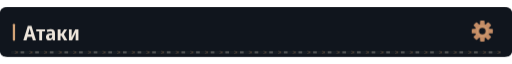
t = 0.00 s
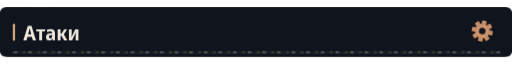
t = 0.84 s
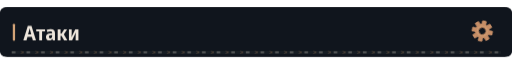
t = 3.84 s
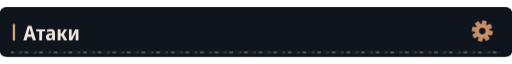
t = 6.84 s
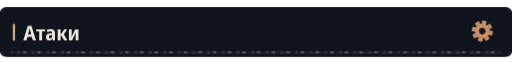
t = 9.84 s

The animated SVG that drew these frames (rendered in a browser with its animation timeline set to each time). Animation: 4 CSS @keyframes rules; frames cover the first 9.84 s, repeats indefinitely.

<svg xmlns="http://www.w3.org/2000/svg" width="1120" height="108" viewBox="0 0 1120 108" role="img"><defs><clipPath id="motion-frame"><rect x="1.0" y="1.0" width="1118.0" height="106.0" rx="14" /></clipPath><clipPath id="motion-belt"><rect x="24.0" y="95.0" width="1072.0" height="7" rx="1" /></clipPath><linearGradient id="motion-sheen" x1="0" y1="0" x2="1" y2=".2"><stop offset="0" stop-color="#e2c6a4" stop-opacity="0" /><stop offset=".46" stop-color="#e2c6a4" stop-opacity="0" /><stop offset=".5" stop-color="#e2c6a4" stop-opacity=".11" /><stop offset=".54" stop-color="#e2c6a4" stop-opacity="0" /><stop offset="1" stop-color="#e2c6a4" stop-opacity="0" /></linearGradient></defs><style>
@keyframes profile-belt { to { transform: translateX(32px); } }
@keyframes profile-sheen { to { transform: translateX(3360px); } }
@keyframes profile-gear { to { transform: rotate(360deg); } }
@keyframes profile-signal { 0%,100% { opacity: .35; } 50% { opacity: .85; } }
.profile-conveyor { animation: profile-belt 1.6s linear infinite; }
.profile-sheen { animation: profile-sheen 9s linear infinite; animation-delay: -0.84s; }
.profile-gear { transform-origin: 0px 0px; animation: profile-gear 24s linear infinite; }
.profile-signal { animation: profile-signal 6s cubic-bezier(.77,0,.175,1) infinite; animation-delay: -0.84s; }
@media (prefers-reduced-motion: reduce) {
 .profile-conveyor, .profile-sheen, .profile-gear, .profile-signal { animation: none; }
 .profile-sheen { opacity: 0; }
}
</style><title>Атаки</title><rect width="1120" height="108" rx="16" fill="#0d1117" /><g clip-path="url(#motion-frame)" pointer-events="none"><rect x="-1120.0" y="0.0" width="1120.0" height="108.0" fill="url(#motion-sheen)" class="profile-sheen" /></g><rect width="1120" height="108" rx="12" fill="#10151d" /><rect x="28" y="36.0" width="5" height="37" rx="2" fill="#d4a478" /><g transform="translate(51 72) scale(0.044 -0.044)" fill="#eee6dc"><path transform="translate(0 0)" d="M473 0 425 169H207L158 0H0L223 716H406L631 0ZM349 462Q344 480 337.5 507.0Q331 534 325.0 561.5Q319 589 315 609Q310 577 300.5 535.0Q291 493 283 462L237 294H394Z" /><path transform="translate(631 0)" d="M160 0V437H11V546H451V437H302V0Z" /><path transform="translate(1092 0)" d="M194 -10Q115 -10 74.5 36.5Q34 83 34 158Q34 330 258 338L340 341V365Q340 407 317.5 426.5Q295 446 247 446Q186 446 106 412L67 513Q164 557 268 557Q377 557 429.5 508.5Q482 460 482 358V0H380L354 74H351Q320 31 282.5 10.5Q245 -10 194 -10ZM246 98Q286 98 313.0 125.5Q340 153 340 205V253L289 251Q232 248 206.0 227.0Q180 206 180 167Q180 132 197.5 115.0Q215 98 246 98Z" /><path transform="translate(1638 0)" d="M71 0V546H213V335H262L394 546H540L376 288L552 0H392L261 222H213V0Z" /><path transform="translate(2194 0)" d="M74 0V546H211V345Q211 314 209.0 278.0Q207 242 204.0 211.0Q201 180 198 163H202L389 546H546V0H408V207Q408 258 412.0 305.0Q416 352 419 376H415L231 0Z" /></g><g transform="translate(1055 52.0) scale(1)"><g class="profile-gear" fill="#c58d66"><rect x="-5" y="-23" width="10" height="15" rx="2" transform="rotate(0)" /><rect x="-5" y="-23" width="10" height="15" rx="2" transform="rotate(45)" /><rect x="-5" y="-23" width="10" height="15" rx="2" transform="rotate(90)" /><rect x="-5" y="-23" width="10" height="15" rx="2" transform="rotate(135)" /><rect x="-5" y="-23" width="10" height="15" rx="2" transform="rotate(180)" /><rect x="-5" y="-23" width="10" height="15" rx="2" transform="rotate(225)" /><rect x="-5" y="-23" width="10" height="15" rx="2" transform="rotate(270)" /><rect x="-5" y="-23" width="10" height="15" rx="2" transform="rotate(315)" /><circle r="16" /><circle r="7" fill="#10151d" /><circle r="11" fill="none" stroke="#d4a478" stroke-width="1.5" /></g></g><g clip-path="url(#motion-belt)" pointer-events="none"><rect x="24.0" y="95.0" width="1072.0" height="7" fill="#171d23" /><g class="profile-conveyor"><path d="M-32 95l7 3.5 -7 3.5" fill="none" stroke="#9e7956" stroke-width="1.5" opacity=".55" /><rect x="-19.0" y="96.0" width="8" height="5" fill="#a5a29b" opacity=".4" /><path d="M0 95l7 3.5 -7 3.5" fill="none" stroke="#9e7956" stroke-width="1.5" opacity=".55" /><rect x="13.0" y="96.0" width="8" height="5" fill="#a5a29b" opacity=".4" /><path d="M32 95l7 3.5 -7 3.5" fill="none" stroke="#9e7956" stroke-width="1.5" opacity=".55" /><rect x="45.0" y="96.0" width="8" height="5" fill="#a5a29b" opacity=".4" /><path d="M64 95l7 3.5 -7 3.5" fill="none" stroke="#9e7956" stroke-width="1.5" opacity=".55" /><rect x="77.0" y="96.0" width="8" height="5" fill="#a5a29b" opacity=".4" /><path d="M96 95l7 3.5 -7 3.5" fill="none" stroke="#9e7956" stroke-width="1.5" opacity=".55" /><rect x="109.0" y="96.0" width="8" height="5" fill="#a5a29b" opacity=".4" /><path d="M128 95l7 3.5 -7 3.5" fill="none" stroke="#9e7956" stroke-width="1.5" opacity=".55" /><rect x="141.0" y="96.0" width="8" height="5" fill="#a5a29b" opacity=".4" /><path d="M160 95l7 3.5 -7 3.5" fill="none" stroke="#9e7956" stroke-width="1.5" opacity=".55" /><rect x="173.0" y="96.0" width="8" height="5" fill="#a5a29b" opacity=".4" /><path d="M192 95l7 3.5 -7 3.5" fill="none" stroke="#9e7956" stroke-width="1.5" opacity=".55" /><rect x="205.0" y="96.0" width="8" height="5" fill="#a5a29b" opacity=".4" /><path d="M224 95l7 3.5 -7 3.5" fill="none" stroke="#9e7956" stroke-width="1.5" opacity=".55" /><rect x="237.0" y="96.0" width="8" height="5" fill="#a5a29b" opacity=".4" /><path d="M256 95l7 3.5 -7 3.5" fill="none" stroke="#9e7956" stroke-width="1.5" opacity=".55" /><rect x="269.0" y="96.0" width="8" height="5" fill="#a5a29b" opacity=".4" /><path d="M288 95l7 3.5 -7 3.5" fill="none" stroke="#9e7956" stroke-width="1.5" opacity=".55" /><rect x="301.0" y="96.0" width="8" height="5" fill="#a5a29b" opacity=".4" /><path d="M320 95l7 3.5 -7 3.5" fill="none" stroke="#9e7956" stroke-width="1.5" opacity=".55" /><rect x="333.0" y="96.0" width="8" height="5" fill="#a5a29b" opacity=".4" /><path d="M352 95l7 3.5 -7 3.5" fill="none" stroke="#9e7956" stroke-width="1.5" opacity=".55" /><rect x="365.0" y="96.0" width="8" height="5" fill="#a5a29b" opacity=".4" /><path d="M384 95l7 3.5 -7 3.5" fill="none" stroke="#9e7956" stroke-width="1.5" opacity=".55" /><rect x="397.0" y="96.0" width="8" height="5" fill="#a5a29b" opacity=".4" /><path d="M416 95l7 3.5 -7 3.5" fill="none" stroke="#9e7956" stroke-width="1.5" opacity=".55" /><rect x="429.0" y="96.0" width="8" height="5" fill="#a5a29b" opacity=".4" /><path d="M448 95l7 3.5 -7 3.5" fill="none" stroke="#9e7956" stroke-width="1.5" opacity=".55" /><rect x="461.0" y="96.0" width="8" height="5" fill="#a5a29b" opacity=".4" /><path d="M480 95l7 3.5 -7 3.5" fill="none" stroke="#9e7956" stroke-width="1.5" opacity=".55" /><rect x="493.0" y="96.0" width="8" height="5" fill="#a5a29b" opacity=".4" /><path d="M512 95l7 3.5 -7 3.5" fill="none" stroke="#9e7956" stroke-width="1.5" opacity=".55" /><rect x="525.0" y="96.0" width="8" height="5" fill="#a5a29b" opacity=".4" /><path d="M544 95l7 3.5 -7 3.5" fill="none" stroke="#9e7956" stroke-width="1.5" opacity=".55" /><rect x="557.0" y="96.0" width="8" height="5" fill="#a5a29b" opacity=".4" /><path d="M576 95l7 3.5 -7 3.5" fill="none" stroke="#9e7956" stroke-width="1.5" opacity=".55" /><rect x="589.0" y="96.0" width="8" height="5" fill="#a5a29b" opacity=".4" /><path d="M608 95l7 3.5 -7 3.5" fill="none" stroke="#9e7956" stroke-width="1.5" opacity=".55" /><rect x="621.0" y="96.0" width="8" height="5" fill="#a5a29b" opacity=".4" /><path d="M640 95l7 3.5 -7 3.5" fill="none" stroke="#9e7956" stroke-width="1.5" opacity=".55" /><rect x="653.0" y="96.0" width="8" height="5" fill="#a5a29b" opacity=".4" /><path d="M672 95l7 3.5 -7 3.5" fill="none" stroke="#9e7956" stroke-width="1.5" opacity=".55" /><rect x="685.0" y="96.0" width="8" height="5" fill="#a5a29b" opacity=".4" /><path d="M704 95l7 3.5 -7 3.5" fill="none" stroke="#9e7956" stroke-width="1.5" opacity=".55" /><rect x="717.0" y="96.0" width="8" height="5" fill="#a5a29b" opacity=".4" /><path d="M736 95l7 3.5 -7 3.5" fill="none" stroke="#9e7956" stroke-width="1.5" opacity=".55" /><rect x="749.0" y="96.0" width="8" height="5" fill="#a5a29b" opacity=".4" /><path d="M768 95l7 3.5 -7 3.5" fill="none" stroke="#9e7956" stroke-width="1.5" opacity=".55" /><rect x="781.0" y="96.0" width="8" height="5" fill="#a5a29b" opacity=".4" /><path d="M800 95l7 3.5 -7 3.5" fill="none" stroke="#9e7956" stroke-width="1.5" opacity=".55" /><rect x="813.0" y="96.0" width="8" height="5" fill="#a5a29b" opacity=".4" /><path d="M832 95l7 3.5 -7 3.5" fill="none" stroke="#9e7956" stroke-width="1.5" opacity=".55" /><rect x="845.0" y="96.0" width="8" height="5" fill="#a5a29b" opacity=".4" /><path d="M864 95l7 3.5 -7 3.5" fill="none" stroke="#9e7956" stroke-width="1.5" opacity=".55" /><rect x="877.0" y="96.0" width="8" height="5" fill="#a5a29b" opacity=".4" /><path d="M896 95l7 3.5 -7 3.5" fill="none" stroke="#9e7956" stroke-width="1.5" opacity=".55" /><rect x="909.0" y="96.0" width="8" height="5" fill="#a5a29b" opacity=".4" /><path d="M928 95l7 3.5 -7 3.5" fill="none" stroke="#9e7956" stroke-width="1.5" opacity=".55" /><rect x="941.0" y="96.0" width="8" height="5" fill="#a5a29b" opacity=".4" /><path d="M960 95l7 3.5 -7 3.5" fill="none" stroke="#9e7956" stroke-width="1.5" opacity=".55" /><rect x="973.0" y="96.0" width="8" height="5" fill="#a5a29b" opacity=".4" /><path d="M992 95l7 3.5 -7 3.5" fill="none" stroke="#9e7956" stroke-width="1.5" opacity=".55" /><rect x="1005.0" y="96.0" width="8" height="5" fill="#a5a29b" opacity=".4" /><path d="M1024 95l7 3.5 -7 3.5" fill="none" stroke="#9e7956" stroke-width="1.5" opacity=".55" /><rect x="1037.0" y="96.0" width="8" height="5" fill="#a5a29b" opacity=".4" /><path d="M1056 95l7 3.5 -7 3.5" fill="none" stroke="#9e7956" stroke-width="1.5" opacity=".55" /><rect x="1069.0" y="96.0" width="8" height="5" fill="#a5a29b" opacity=".4" /><path d="M1088 95l7 3.5 -7 3.5" fill="none" stroke="#9e7956" stroke-width="1.5" opacity=".55" /><rect x="1101.0" y="96.0" width="8" height="5" fill="#a5a29b" opacity=".4" /><path d="M1120 95l7 3.5 -7 3.5" fill="none" stroke="#9e7956" stroke-width="1.5" opacity=".55" /><rect x="1133.0" y="96.0" width="8" height="5" fill="#a5a29b" opacity=".4" /></g></g></svg>
